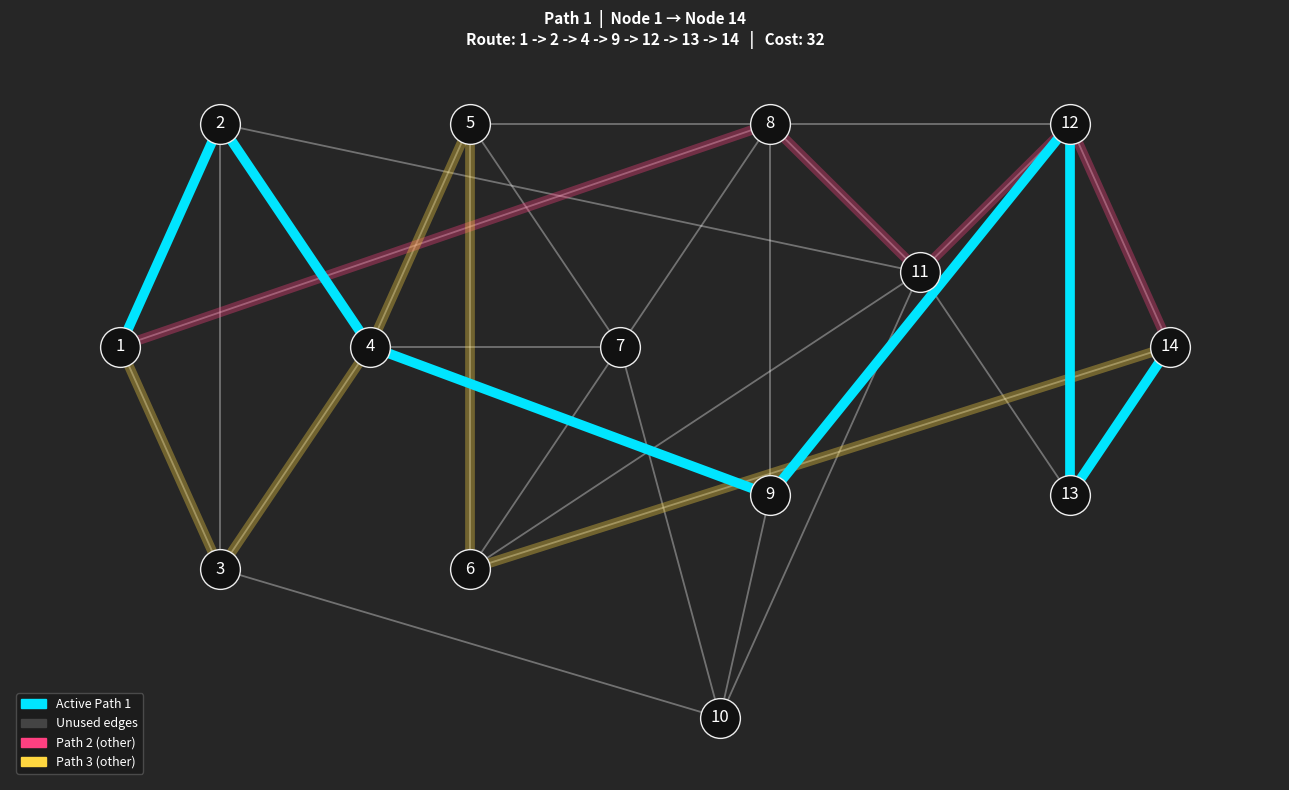
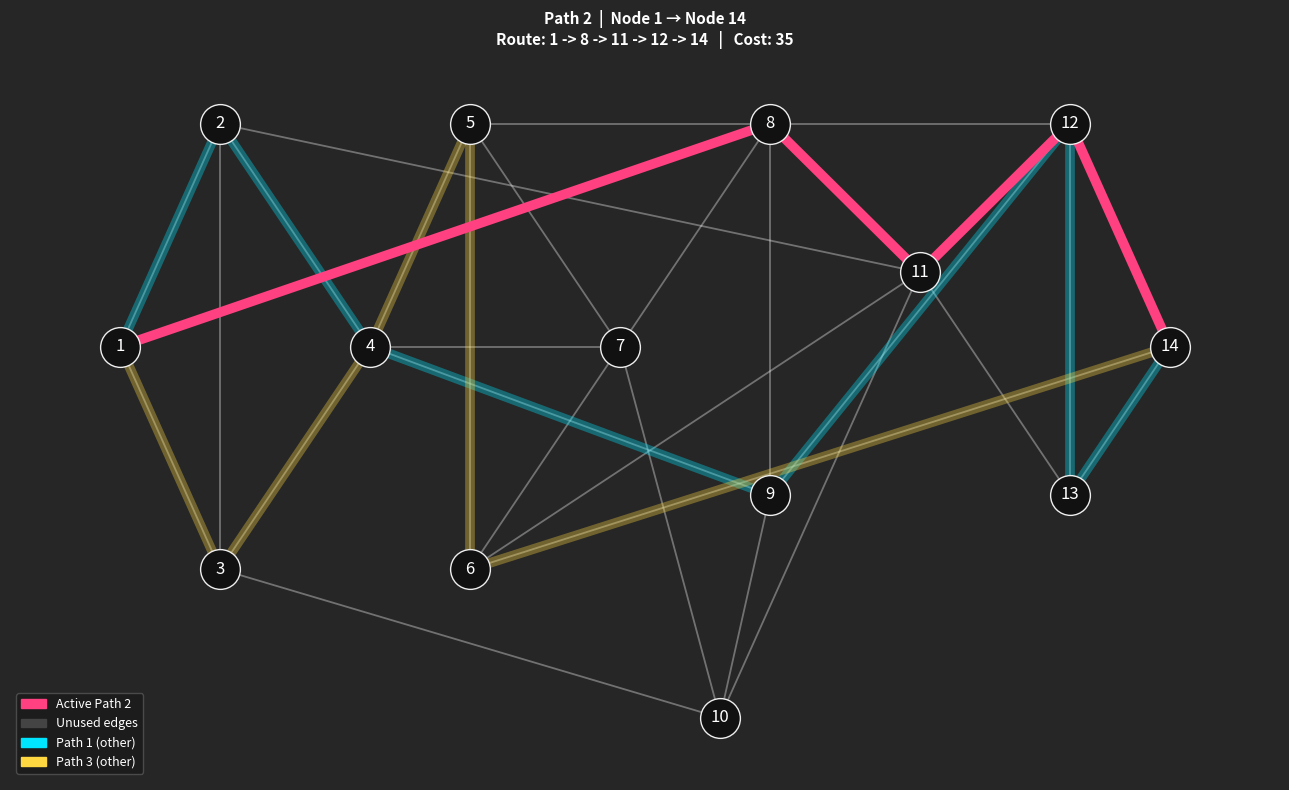
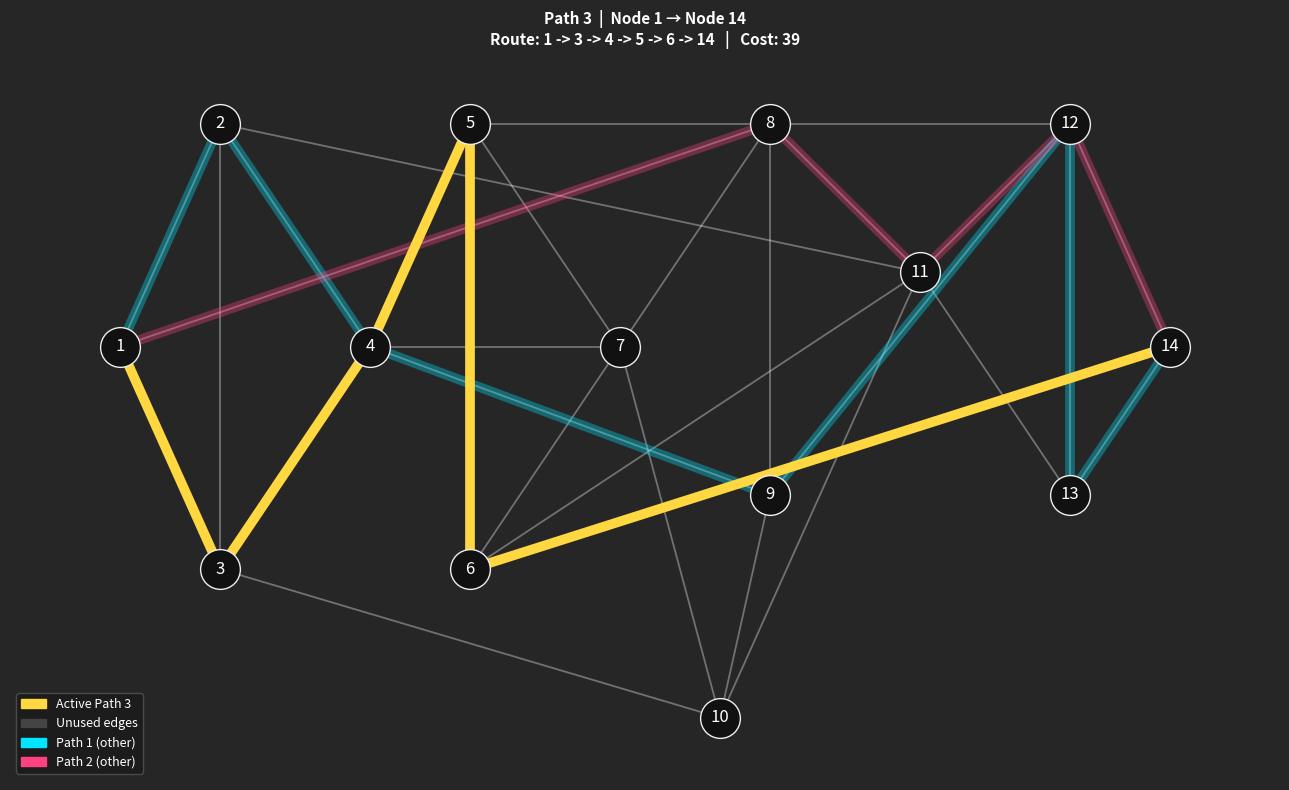

Here is the Python script that generated these plots, in order:
# LIBRARIES

import heapq
import matplotlib.pyplot as plt
import matplotlib.patches as mpatches
import networkx as nx



# NETWORK

NODES = {n: str(n) for n in range(1, 15)}

EDGES = [
    (1,2,4), (1,3,7), (2,3,3), (2,4,5), (3,4,6),
    (4,5,3), (4,7,9), (5,6,4), (5,7,5), (6,7,3),
    (1,8,18), (3,10,15),(4,9,11), (6,11,12),
    (7,8,4), (7,10,8), (8,9,3), (8,11,7),
    (9,10,4), (9,12,6), (10,11,5),
    (11,12,3),(11,13,5),(12,13,2),(12,14,7),(13,14,4),
    (2,11,20),(5,12,16),(6,14,19),
]

POS = {
     1:(0.0,7.5),  2:(1.0,9.0),  3:(1.0,6.0),
     4:(2.5,7.5),  5:(3.5,9.0),  6:(3.5,6.0),
     7:(5.0,7.5),  8:(6.5,9.0),  9:(6.5,6.5),
    10:(6.0,5.0), 11:(8.0,8.0), 12:(9.5,9.0),
    13:(9.5,6.5), 14:(10.5,7.5),
}

COLORS = ["#00E5FF", "#FF4081", "#FFD740"]


# USER INPUT

SRC = 1        # source node
DST = 14       # destination node
K = 3          # k variable


# FUNCTIONS

def build_adj():
    adj = {}
    for u, v, w in EDGES:
        adj.setdefault(u, {})[v] = w
        adj.setdefault(v, {})[u] = w
    return adj


def dijkstra(adj, src, dst, fn=None, fe=None):
    fn, fe = fn or set(), fe or set()
    dist, prev, pq = {src: 0}, {src: None}, [(0, src)]

    while pq:
        d, u = heapq.heappop(pq)
        if d > dist.get(u, float('inf')):
            continue
        if u == dst:
            break

        for v, w in adj.get(u, {}).items():
            if v in fn or (u, v) in fe or (v, u) in fe:
                continue

            nd = d + w
            if nd < dist.get(v, float('inf')):
                dist[v] = nd
                prev[v] = u
                heapq.heappush(pq, (nd, v))

    if dst not in dist:
        return None, float('inf')

    path, cur = [], dst
    while cur is not None:
        path.append(cur)
        cur = prev[cur]

    return path[::-1], dist[dst]


def path_edges(path):
    return {(min(path[i], path[i+1]), max(path[i], path[i+1]))
            for i in range(len(path) - 1)}


def yen_link_disjoint(adj, src, dst, K=3):
    results = []
    forbidden_edges = set()

    for _ in range(K):
        path, cost = dijkstra(adj, src, dst, fe=forbidden_edges)
        if path is None:
            break

        results.append((path, cost))
        forbidden_edges |= path_edges(path)

    return results


# PLOT

def make_graph():
    G = nx.Graph()
    for n in NODES:
        G.add_node(n)
    for u, v, w in EDGES:
        G.add_edge(u, v, weight=w)
    return G


def plot_path(path, cost, rank, src, dst, total_paths, all_paths):
    G = make_graph()
    fig, ax = plt.subplots(figsize=(13, 8))
    fig.patch.set_facecolor("#262626")
    ax.set_facecolor("#262626")

    other_path_edges = set()
    for i, (p, _) in enumerate(all_paths):
        if i != rank:
            other_path_edges |= path_edges(p)

    cur_edges  = path_edges(path)
    path_edge_list = list(zip(path[:-1], path[1:]))

    other_edge_list = [(u, v) for u, v in G.edges()
                       if (min(u,v), max(u,v)) in other_path_edges
                       and (min(u,v), max(u,v)) not in cur_edges]

    used = cur_edges | other_path_edges
    non_path = [(u, v) for u, v in G.edges() 
                if (min(u,v), max(u,v)) not in used]

    col = COLORS[rank % len(COLORS)]

    nx.draw_networkx_edges(G, POS, edgelist= G.edges(), ax=ax, 
                           edge_color="#FFFFFF", width=1.3, alpha=0.35, style="solid")
    
    for i, (p, _) in enumerate(all_paths):
        if i == rank:
            continue
        oel = list(zip(p[:-1], p[1:]))
        nx.draw_networkx_edges(G, POS, edgelist=oel, ax=ax,
                               edge_color=COLORS[i % len(COLORS)],
                               width=7.0, alpha=0.35)

    nx.draw_networkx_edges(G, POS, edgelist=path_edge_list, ax=ax,
                           edge_color=col, width=7.0, alpha=1.0)

    nx.draw_networkx_nodes(G, POS, ax=ax, node_color="#111111",
                           node_size=820, edgecolors="#EEEEEE")

    nx.draw_networkx_labels(G, POS, ax=ax,
                           font_color="white")

    route = " -> ".join(str(n) for n in path)

    ax.set_title(
        f"Path {rank+1}  |  Node {src} → Node {dst}\n"
        f"Route: {route}   |   Cost: {cost}",
        color="white",
        fontsize=11,
        fontweight="bold",
        pad=12
    )

    legend_handles = [
        mpatches.Patch(color=col, label=f"Active Path {rank+1}"),
        mpatches.Patch(color="#444444", label="Unused edges"),
    ]

    for i, (p, c) in enumerate(all_paths):
        if i != rank:
            legend_handles.append(
                mpatches.Patch(
                    color=COLORS[i % len(COLORS)],
                    label=f"Path {i+1} (other)"
                )
            )

    ax.legend(
        handles=legend_handles,
        loc="lower left",
        fontsize=9,
        frameon=True,
        facecolor="#1A1A1A",
        edgecolor="#555555",
        labelcolor="white"
    )

    ax.axis("off")
    
    plt.tight_layout()
    plt.savefig(f"path_{rank+1}.png", dpi=150, facecolor=fig.get_facecolor())
    plt.show()
    plt.close()

    print(f"  Path {rank+1}  |  {route}  |  cost={cost:,}")


# OUTPUT FILE

def write_txt(adj, K=3, filename="ksp.txt"):
    with open(filename, "w") as f:
        for src in sorted(NODES.keys()):
            for dst in sorted(NODES.keys()):
                if src >= dst:
                    continue

                paths = yen_link_disjoint(adj, src, dst, K)
                f.write(f"{src} -> {dst}\n")

                if not paths:
                    f.write(" No path found.\n\n")
                else:
                    for i, (path, cost) in enumerate(paths):
                        f.write(f" Path {i+1}: {path} cost={cost}\n")
                    f.write("\n")


# MAIN

if __name__ == "__main__":
    adj = build_adj()

    print("\n\t\t Path Diagrams: Node 1 -> Node 14\n")
    paths = yen_link_disjoint(adj, SRC, DST, K)

    if not paths:
        print("No paths found.")
    else:
        for i, (path, cost) in enumerate(paths):
            plot_path(path, cost, i, SRC, DST, len(paths), paths)

    write_txt(adj, K)
